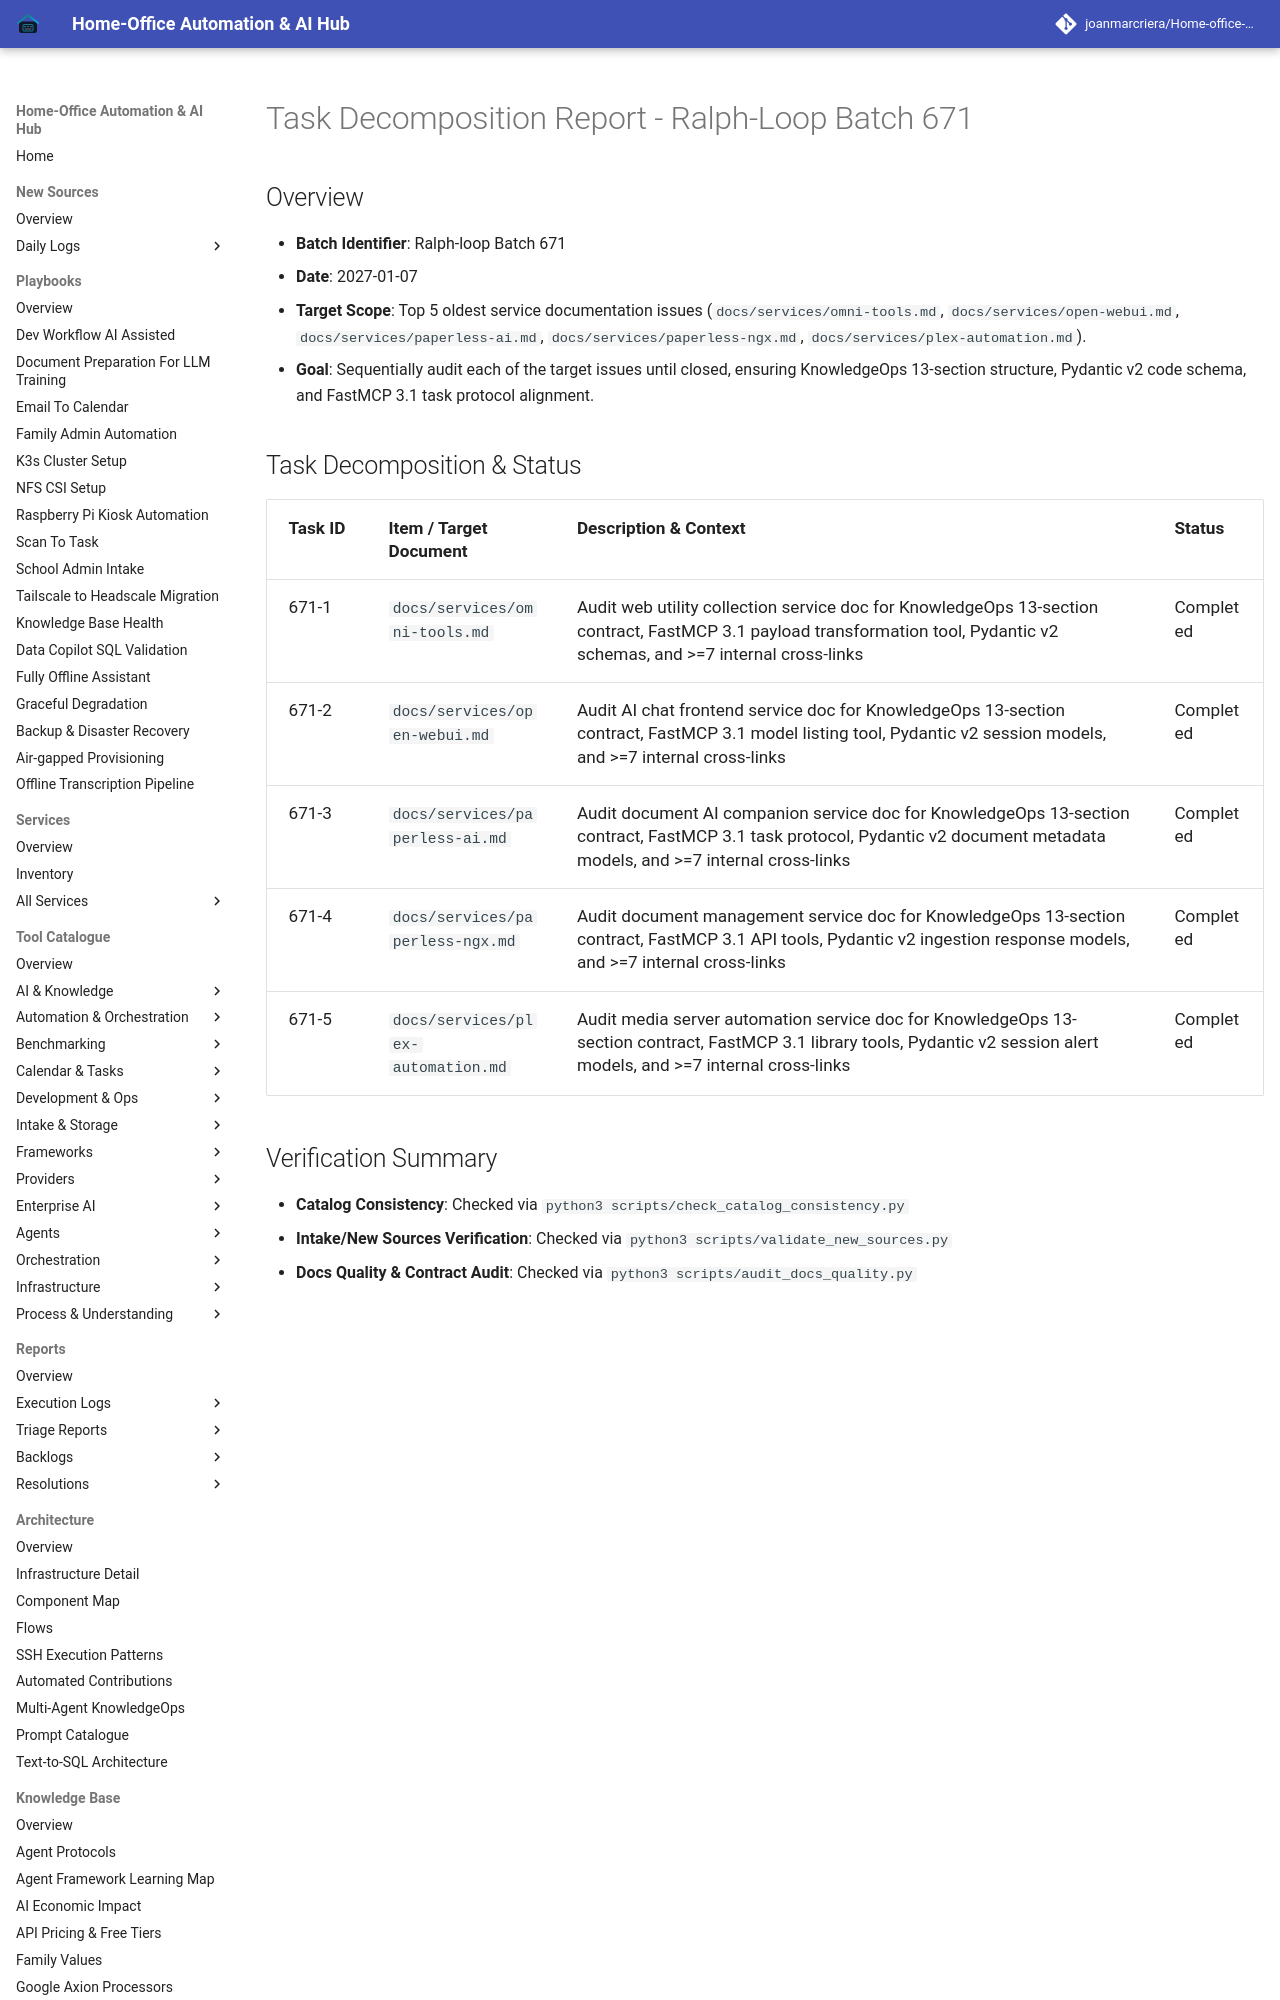

repository: joanmarcriera/Home-office-automations · page: reports/task-decomposition-batch-671/index.html · generator: mkdocs

# Task Decomposition Report - Ralph-Loop Batch 671

## Overview
- **Batch Identifier**: Ralph-loop Batch 671
- **Date**: 2027-01-07
- **Target Scope**: Top 5 oldest service documentation issues (`docs/services/omni-tools.md`, `docs/services/open-webui.md`, `docs/services/paperless-ai.md`, `docs/services/paperless-ngx.md`, `docs/services/plex-automation.md`).
- **Goal**: Sequentially audit each of the target issues until closed, ensuring KnowledgeOps 13-section structure, Pydantic v2 code schema, and FastMCP 3.1 task protocol alignment.
